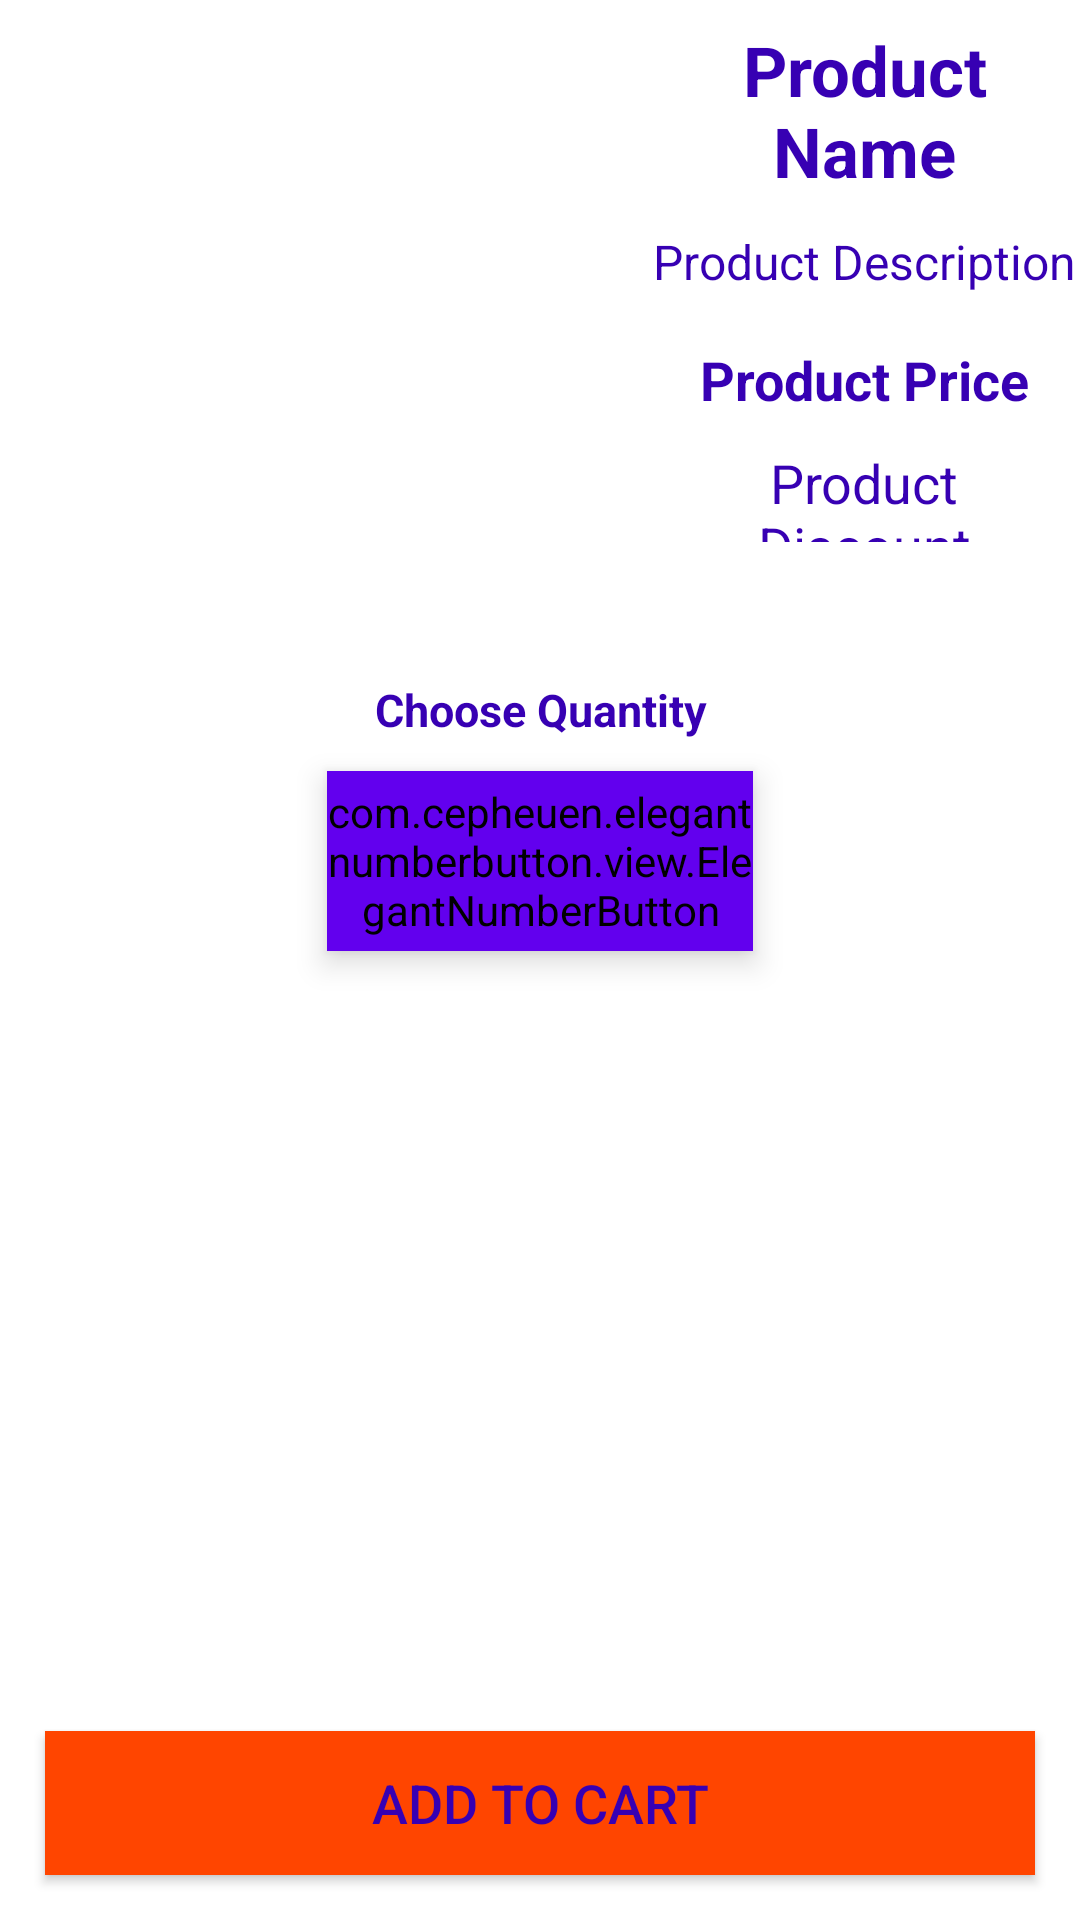

Android layout source for this screen:
<!-- AndroidManifest.xml: application theme AppTheme -->
<!-- res/layout/activity_product_details.xml -->
<?xml version="1.0" encoding="utf-8"?>
<androidx.constraintlayout.widget.ConstraintLayout xmlns:android="http://schemas.android.com/apk/res/android"
    xmlns:app="http://schemas.android.com/apk/res-auto"
    xmlns:tools="http://schemas.android.com/tools"
    android:layout_width="match_parent"
    android:layout_height="match_parent"
    tools:context=".ProductDetailsActivity">

    <ImageView
        android:id="@+id/product_image_details"
        android:layout_width="200dp"
        android:layout_height="200dp"
        android:layout_centerHorizontal="true"
        android:layout_marginStart="8dp"
        android:layout_marginTop="8dp"
        android:stateListAnimator="@null"
        app:layout_constraintStart_toStartOf="parent"
        app:layout_constraintTop_toTopOf="parent" />


    <TextView
        android:id="@+id/product_name_details"
        android:layout_width="0dp"
        android:layout_height="wrap_content"
        android:layout_below="@+id/product_image_details"
        android:layout_marginStart="16dp"
        android:layout_marginTop="8dp"
        android:layout_marginEnd="8dp"
        android:gravity="center"
        android:text="Product Name"
        android:textColor="@color/colorPrimaryDark"
        android:textSize="23sp"
        android:textStyle="bold"
        app:layout_constraintEnd_toEndOf="parent"
        app:layout_constraintStart_toEndOf="@+id/product_image_details"
        app:layout_constraintTop_toTopOf="parent" />

    <TextView
        android:id="@+id/product_description_details"
        android:layout_width="175dp"
        android:layout_height="35dp"
        android:layout_below="@+id/product_name_details"
        android:layout_marginStart="16dp"
        android:layout_marginTop="4dp"
        android:layout_marginEnd="8dp"
        android:gravity="center"
        android:text="Product Description"
        android:textColor="@color/colorPrimaryDark"
        android:textSize="16sp"
        app:layout_constraintEnd_toEndOf="parent"
        app:layout_constraintStart_toEndOf="@+id/product_image_details"
        app:layout_constraintTop_toBottomOf="@+id/product_name_details" />

    <TextView
        android:id="@+id/product_price_details"
        android:layout_width="0dp"
        android:layout_height="36dp"
        android:layout_below="@+id/product_description_details"
        android:layout_marginStart="16dp"
        android:layout_marginTop="4dp"
        android:layout_marginEnd="8dp"
        android:gravity="center"
        android:text="Product Price"
        android:textColor="@color/colorPrimaryDark"
        android:textSize="18sp"
        android:textStyle="bold"
        app:layout_constraintEnd_toEndOf="parent"
        app:layout_constraintStart_toEndOf="@+id/product_image_details"
        app:layout_constraintTop_toBottomOf="@+id/product_description_details" />

    <TextView
        android:id="@+id/product_discount_details"
        android:layout_width="0dp"
        android:layout_height="32dp"
        android:layout_below="@+id/product_price_details"
        android:layout_marginStart="16dp"
        android:layout_marginTop="4dp"
        android:layout_marginEnd="8dp"
        android:gravity="center"
        android:text="Product Discount"
        android:textColor="@color/colorPrimaryDark"
        android:textSize="18sp"
        app:layout_constraintEnd_toEndOf="parent"
        app:layout_constraintStart_toEndOf="@+id/product_image_details"
        app:layout_constraintTop_toBottomOf="@+id/product_price_details" />

    <TextView
        android:id="@+id/product_select_quantity"
        android:layout_width="377dp"
        android:layout_height="25dp"
        android:layout_below="@+id/product_discount_details"
        android:layout_marginTop="16dp"
        android:gravity="center"
        android:text="Choose Quantity"
        android:textColor="@color/colorPrimaryDark"
        android:textSize="15dp"
        android:textStyle="bold"
        app:layout_constraintEnd_toEndOf="parent"
        app:layout_constraintStart_toStartOf="parent"
        app:layout_constraintTop_toBottomOf="@+id/product_image_details" />

    <com.cepheuen.elegantnumberbutton.view.ElegantNumberButton
        android:id="@+id/number_btn"
        android:layout_width="142dp"
        android:layout_height="60dp"
        android:layout_below="@id/product_select_quantity"
        android:layout_centerHorizontal="true"
        android:layout_marginTop="8dp"
        android:backgroundTint="@color/colorPrimary"
        android:elevation="6dp"
        app:finalNumber="5"
        app:initialNumber="1"
        app:layout_constraintEnd_toEndOf="parent"
        app:layout_constraintStart_toStartOf="parent"
        app:layout_constraintTop_toBottomOf="@+id/product_select_quantity"
        app:textColor="@color/colorPrimaryDark"
        app:textSize="10sp">

    </com.cepheuen.elegantnumberbutton.view.ElegantNumberButton>

    <Button
        android:id="@+id/pd_add_to_cart_button"
        android:layout_width="match_parent"
        android:layout_height="wrap_content"
        android:layout_alignParentBottom="true"
        android:layout_margin="15dp"
        android:background="#FF4500"
        android:text="add to cart"
        android:textColor="@color/colorPrimaryDark"
        android:textSize="18sp"
        app:layout_constraintBottom_toBottomOf="parent"
        app:layout_constraintEnd_toEndOf="parent"
        app:layout_constraintStart_toStartOf="parent" />

</androidx.constraintlayout.widget.ConstraintLayout>
<!-- resources referenced by this layout -->
<resources>
  <color name="colorPrimary">#6200EE</color>
  <color name="colorPrimaryDark">#3700B3</color>
</resources>
